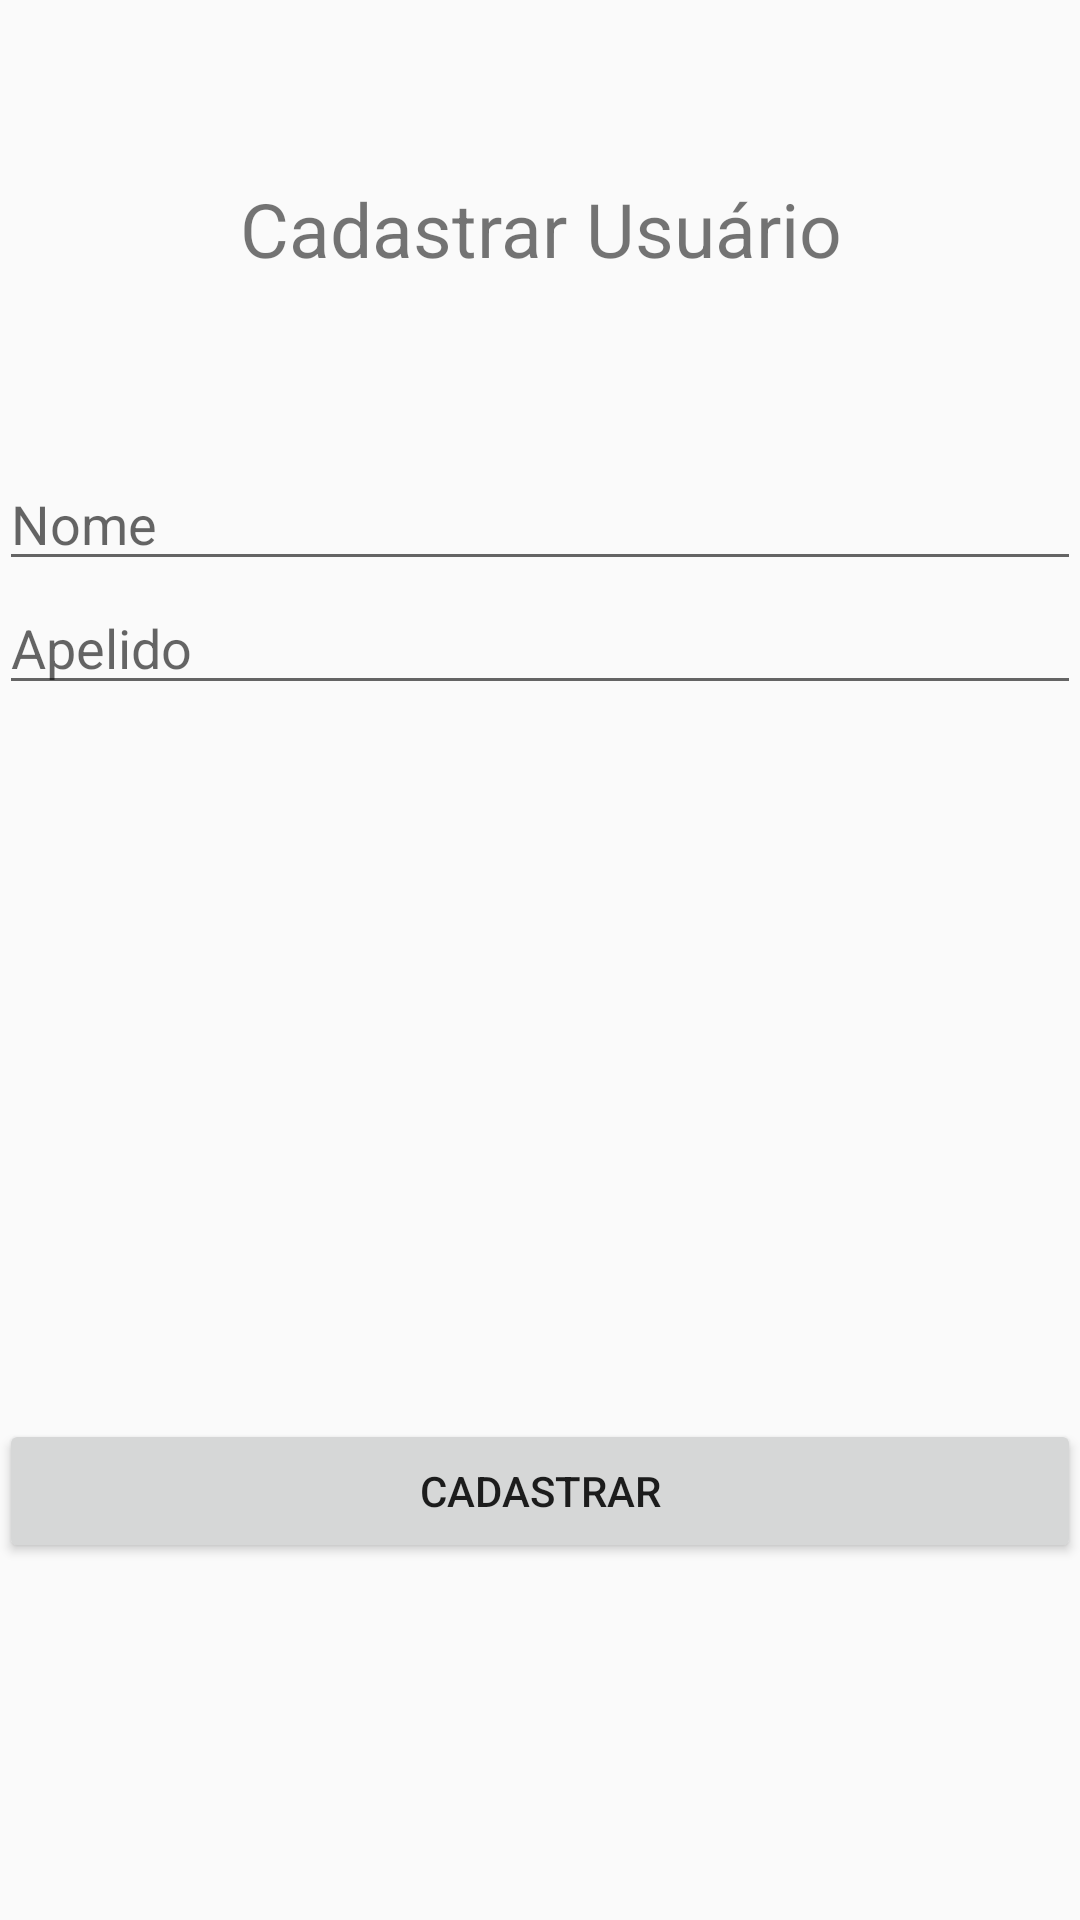

This screen was rendered from an Android layout file. Write that file and the resources it references.
<!-- AndroidManifest.xml: application theme AppTheme -->
<!-- res/layout/activity_cadastro.xml -->
<?xml version="1.0" encoding="utf-8"?>

<LinearLayout xmlns:android="http://schemas.android.com/apk/res/android"
    xmlns:tools="http://schemas.android.com/tools"
    android:layout_width="match_parent"
    android:layout_height="match_parent"
    android:paddingBottom="@dimen/activity_vertical_margin"
    android:paddingLeft="@dimen/activity_horizontal_margin"
    android:paddingRight="@dimen/activity_horizontal_margin"
    android:paddingTop="@dimen/activity_vertical_margin"
    tools:context=".view.CadastroActivity"
    android:orientation="vertical"
    android:weightSum="1"
    >

    <TextView
        android:layout_width="match_parent"
        android:layout_height="wrap_content"
        android:text="@string/textCadastro"
        android:gravity="center"
        android:textSize="25dp"
        android:layout_marginBottom="@dimen/activity_vertical_margin"
        android:layout_weight=".25"
        />

    <LinearLayout
        android:layout_width="match_parent"
        android:layout_height="wrap_content"
        android:orientation="vertical"
        android:layout_weight=".50"
        >
            <EditText
                android:id="@+id/edtNomeUsuario"
                android:layout_width="match_parent"
                android:layout_height="wrap_content"
                android:hint="@string/edtNome"
                android:layout_marginBottom="@dimen/activity_vertical_margin"
                />

            <EditText
                android:id="@+id/edtApelidoUsuario"
                android:layout_width="match_parent"
                android:layout_height="wrap_content"
                android:hint="@string/edtApelido"
                android:layout_marginBottom="@dimen/activity_vertical_margin"
                />

    </LinearLayout>

    <Button
        android:id="@+id/btnCadastroUsuario"
        android:layout_width="match_parent"
        android:layout_height="wrap_content"
        android:text="@string/btnCadastro"
        android:onClick="cadastrar"
        />


</LinearLayout>
<!-- resources referenced by this layout -->
<resources>
  <string name="btnCadastro">Cadastrar</string>
  <string name="edtApelido">Apelido</string>
  <string name="edtNome">Nome</string>
  <string name="textCadastro">Cadastrar Usuário</string>
  <style name="AppTheme" parent="Theme.AppCompat.Light.DarkActionBar">
          
          <item name="colorPrimary">@color/colorPrimary</item>
          <item name="colorPrimaryDark">@color/colorPrimaryDark</item>
          <item name="colorAccent">@color/colorAccent</item>
      </style>
  <!-- not gathered from this repository: default colours our renderer supplied (Android Studio template values) -->
  <color name="colorPrimary">#FF6200EE</color>
  <color name="colorPrimaryDark">#FF3700B3</color>
  <color name="colorAccent">#FF03DAC5</color>
</resources>
